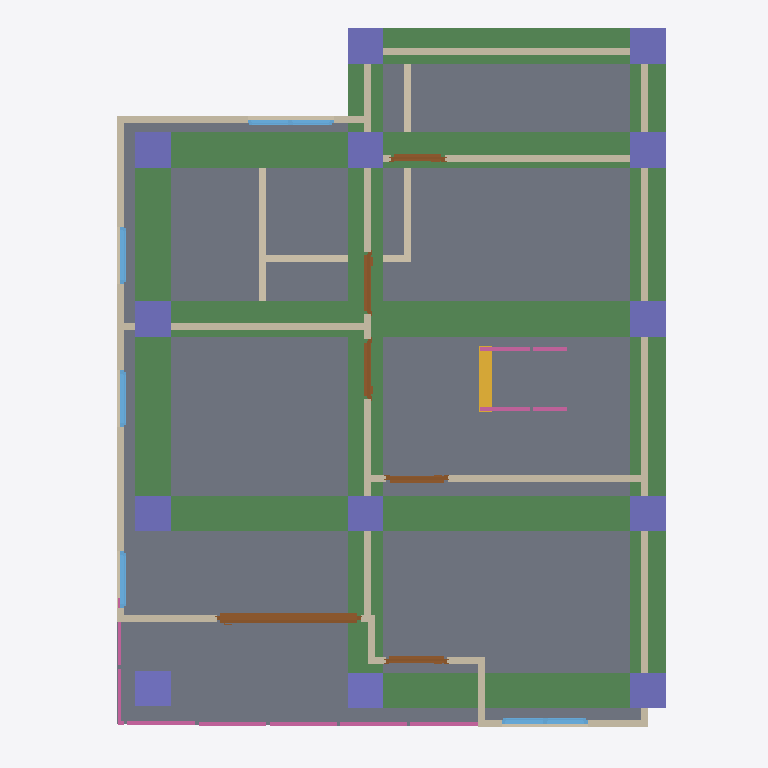
Plan cut of the same IFC building model at storey '2F' (level 3.00 m, cut at 4.40 m), seen from above with north up, elements coloured by IFC class: 18 walls (beige), 13 columns (violet), 8 beams (green), 6 doors (brown), 6 railings (pink), 5 windows (light blue), 2 slabs (grey), 1 stair flight (yellow). Cut surfaces are drawn darker.
Extent 10.0 m × 10.1 m × 7.1 m (x, y, z). Storeys (3): GF at 0.00 m; 2F at 3.00 m; 3F at 6.00 m. Elements (120): 30 IfcColumn, 27 IfcWall, 16 IfcBeam, 16 IfcRailing, 10 IfcDoor, 9 IfcWindow, 8 IfcSlab, 2 IfcStairFlight, 1 IfcCovering, 1 IfcRoof.

HEADER;
FILE_DESCRIPTION(('ViewDefinition[DesignTransferView]'),'2;1');
FILE_NAME('s05-activity.ifc','2026-10-07T15:29:59+08:00',(''),(''),'IfcOpenShell 0.8.5-post1','Bonsai 0.8.5-post1','Nobody');
FILE_SCHEMA(('IFC4'));
ENDSEC;
DATA;
#1=IFCPROJECT('0C13P1mIvFcAphuhMfPfVS',$,'My Project',$,$,$,$,(#10,#22),#5);
#27=IFCSITE('0iXovhi$9AbwOyRsWtgqI8',$,'My Site',$,$,#50,$,$,$,$,$,$,$,$);
#33=IFCBUILDING('0MkIp17NTDf9cz_k0ZY8nl',$,'My Building',$,$,#56,$,$,$,$,$,$);
#39=IFCBUILDINGSTOREY('1QFeD7$wLDIvyitEmJadTr',$,'2F',$,$,#4293,$,$,$,$);
#63=IFCBUILDINGSTOREY('0E6fcvj3P3ueI7eWu79Zp7',$,'GF',$,$,#79,$,$,$,$);
#8951=IFCBUILDINGSTOREY('0CxtN4RiTBqeg7uyBN3o8K',$,'3F',$,$,#8972,$,$,$,$);
#4376=IFCSLAB('3Gax932IP0zw4VHwmwm1lK',$,'Slab',$,$,#4384,#4391,$,$);
#9846=IFCSLAB('1F6MDXPYj9MQnEzbv_rvw4',$,'Slab',$,$,#9853,#9860,$,$);
#11482=IFCBEAM('2U5kPY3wnAReXC5INMp4X7',$,'Beam',$,$,#11489,#11493,$,$);
#11435=IFCBEAM('3O0Tt_L_j7jxSwi8YiNi29',$,'Beam',$,$,#11481,#11446,$,$);
#11264=IFCBEAM('2DfMV9eeb8oub2UsGjlCe7',$,'Beam',$,$,#11272,#11276,$,$);
#11287=IFCBEAM('10ENA2CvL1ngsbylJJrqID',$,'Beam',$,$,#11294,#11298,$,$);
#11388=IFCBEAM('3jR2rM63T5zwdPzCdGiV6_',$,'Beam',$,$,#11434,#11399,$,$);
#11309=IFCBEAM('2V4aFWDEn0DvboauyAx5uo',$,'Beam',$,$,#11316,#11320,$,$);
#11504=IFCBEAM('2av8f2SUTDpBMKZyDsIA57',$,'Beam',$,$,#11540,#11515,$,$);
#11331=IFCBEAM('3ptpoUODjASgDC2uKZhWfc',$,'Beam',$,$,#11387,#11342,$,$);
#4552=IFCWALL('0nPIkwGpTE39zUZ4yPHEZa',$,'Wall',$,$,#5332,#4558,$,$);
#4652=IFCWALL('1NZ9UsqibCHhi2Fn7oY$nF',$,'Wall',$,$,#5003,#4658,$,$);
#5333=IFCWALL('0KVrde039F8OcK6YkIj1_1',$,'Wall',$,$,#5375,#5339,$,$);
#4577=IFCWALL('3ef1TAHhT8FfB4ES7O0Tq8',$,'Wall',$,$,#4912,#4583,$,$);
#4627=IFCWALL('1Ymnfj2YXF0fJf4FuSDx2H',$,'Wall',$,$,#4638,#4633,$,$);
#5634=IFCWALL('1PCziKtpTAcv2st8scE29I',$,'Wall',$,$,#5695,#5640,$,$);
#5430=IFCWALL('0gVgAIcaT9gu8dkFXD3hup',$,'Wall',$,$,#5491,#5436,$,$);
#6764=IFCDOOR('0WzP37Nlv2nQLk6Uk5LxbY',$,'Door',$,$,#7003,#6773,$,2.0,2.0334575176239014,$,.SLIDING_TO_RIGHT.,$);
#5532=IFCWALL('1r2VSlCPX7Wh_8aAKFL5n8',$,'Wall',$,$,#5593,#5538,$,$);
#11541=IFCCOLUMN('0lSl5YBYDBYw4ADC2s0p11',$,'Column',$,$,#11548,#11552,$,$);
#11629=IFCCOLUMN('2HsAHYhiH7Y8Y82PTXKzj8',$,'Column',$,$,#11636,#11640,$,$);
#11761=IFCCOLUMN('2haJbajsP14PjRMEWeFOlI',$,'Column',$,$,#11768,#11772,$,$);
#11783=IFCCOLUMN('0Ixto922P9aRJ4dUbdNi6u',$,'Column',$,$,#11790,#11794,$,$);
#11805=IFCCOLUMN('2MTMAFCyn8lfEvhkJqcmaT',$,'Column',$,$,#11812,#11816,$,$);
#11563=IFCCOLUMN('13yAOWxVn0wAWl7M9H4E7s',$,'Column',$,$,#11570,#11574,$,$);
#11607=IFCCOLUMN('1_aId6xcP90PCzF8GRp9pg',$,'Column',$,$,#11614,#11618,$,$);
#11717=IFCCOLUMN('3ShzWGC9PB7uHA$kGowIhF',$,'Column',$,$,#11724,#11728,$,$);
#11739=IFCCOLUMN('2cGK3cZlX4vRfAyN6gCo1k',$,'Column',$,$,#11746,#11750,$,$);
#11871=IFCCOLUMN('2nsC6m3jv6JBKdFqaQNx30',$,'Column',$,$,#11878,#11882,$,$);
#12133=IFCCOLUMN('1IIYsgQWX3ggzkn9VwF79g',$,'Column',$,$,#12164,#12144,$,$);
#10962=IFCCOLUMN('3k$y40KHL5fwgJRfGz18mF',$,'Column',$,$,#10963,#10973,$,$);
#11827=IFCCOLUMN('3Jj0Mjqu53WBBMYCq2H$E$',$,'Column',$,$,#11834,#11838,$,$);
#772=IFCWALL('1Fpx5C4WDA_hTVOHCkJNBg',$,'Wall',$,$,#814,#778,$,$);
#4513=IFCWALL('0jU8IK4FvD3wYnWrwinnef',$,'Wall',$,$,#5235,#4520,$,$);
#10003=IFCSTAIRFLIGHT('3RkXV95kTCI9Q0JQS8W3BX',$,'StairFlight',$,$,#10068,#10012,$,8,7,0.15000000596046448,0.25,.STRAIGHT.);
#867=IFCWALL('02y9_aPzv0RfaTWanVEAqy',$,'Wall',$,$,#1304,#873,$,$);
#4677=IFCWALL('3_eezcdn151A8yjNutrXoF',$,'Wall',$,$,#5035,#4683,$,$);
#842=IFCWALL('14l52iTh94HhynqqDJDsJU',$,'Wall',$,$,#1259,#848,$,$);
#9402=IFCRAILING('3xbtWrbpT649LV4KiKti0v',$,'Railing',$,$,#9428,#9411,$,$);
#9492=IFCRAILING('1l1vG4rkf05vWq3y8Xr4sm',$,'Railing',$,$,#9517,#9505,$,$);
#7723=IFCWINDOW('2n_ZSGTmTC$RNTakO7oWPV',$,'Window',$,$,#7965,#7732,$,0.8999999761581421,1.2154366970062256,$,.DOUBLE_PANEL_VERTICAL.,$);
#167=IFCWALL('0zrdIZG9LFHQu5T7EYGtuq',$,'Wall',$,$,#473,#173,$,$);
#4752=IFCWALL('0YvcKkkfL1px4fwSS0oJqD',$,'Wall',$,$,#4763,#4758,$,$);
#7112=IFCDOOR('3nkOVdWDn0su__Mxj9UCgO',$,'Door',$,$,#7295,#7121,$,2.0,0.8836711645126343,$,.SINGLE_SWING_LEFT.,$);
#6166=IFCDOOR('3fxKphf4f0qBPdI9_yu9e$',$,'Door',$,$,#6364,#6175,$,2.0,0.8700384497642517,$,.SINGLE_SWING_RIGHT.,$);
#5844=IFCDOOR('2OwTGzBIT6XeB$VQdYqCcx',$,'Door',$,$,#6369,#5853,$,2.0,0.8719859719276428,$,.SINGLE_SWING_LEFT.,$);
#8866=IFCWINDOW('1mCAz_cdDEZf_YV3NRUv38',$,'Window',$,$,#8950,#8875,$,0.8999999761581421,1.2154366970062256,$,$,$);
#6478=IFCDOOR('3ZAiJDTXf1uwgmIwNDtbiA',$,'Door',$,$,#6661,#6487,$,2.0,0.852885365486145,$,.SINGLE_SWING_RIGHT.,$);
#4602=IFCWALL('0BXPfXmZf2RwpovEPu70xs',$,'Wall',$,$,#4944,#4608,$,$);
#7404=IFCDOOR('1911XN4Qn9Wem7v8Dljefz',$,'Door',$,$,#7587,#7413,$,2.0,0.7653869390487671,$,.SINGLE_SWING_LEFT.,$);
#8557=IFCWINDOW('2EG4TlYcv878qV7uxesFNJ',$,'Window',$,$,#8730,#8566,$,0.8999999761581421,0.8101162910461426,$,.SINGLE_PANEL.,$);
#10475=IFCRAILING('0dRfHaNm132A_cyh9MBeux',$,'Railing',$,'FRAMELESS_PANEL',#10637,#10488,$,.USERDEFINED.);
#10417=IFCRAILING('3uLdLTZJf1gRL9vi5lVJPL',$,'Railing',$,'FRAMELESS_PANEL',#10474,#10426,$,.USERDEFINED.);
#8047=IFCWINDOW('3PwH$xOAv7lgN9ycJqJ9DZ',$,'Window',$,$,#8220,#8056,$,0.8999999761581421,0.7975742816925049,$,.SINGLE_PANEL.,$);
#8302=IFCWINDOW('2TQHHdfiLC5AdT1hz3CdnN',$,'Window',$,$,#8475,#8311,$,0.8999999761581421,0.8003785610198975,$,.SINGLE_PANEL.,$);
#4727=IFCWALL('0d7_qyy0b1f9nO7yW8vkBO',$,'Wall',$,$,#5099,#4733,$,$);
#9701=IFCRAILING('1T6yAaMmvDRRMOuh4N4MfT',$,'Railing',$,'FRAMELESS_PANEL',#9820,#9710,$,.USERDEFINED.);
#4702=IFCWALL('1Utw_Drsj6Bxk8xtsW4tEs',$,'Wall',$,$,#5067,#4708,$,$);
#9592=IFCRAILING('1iEXNQAwr368Wdiv15Y1Ng',$,'Railing',$,'FRAMELESS_PANEL',#9613,#9601,$,.USERDEFINED.);
ENDSEC;
